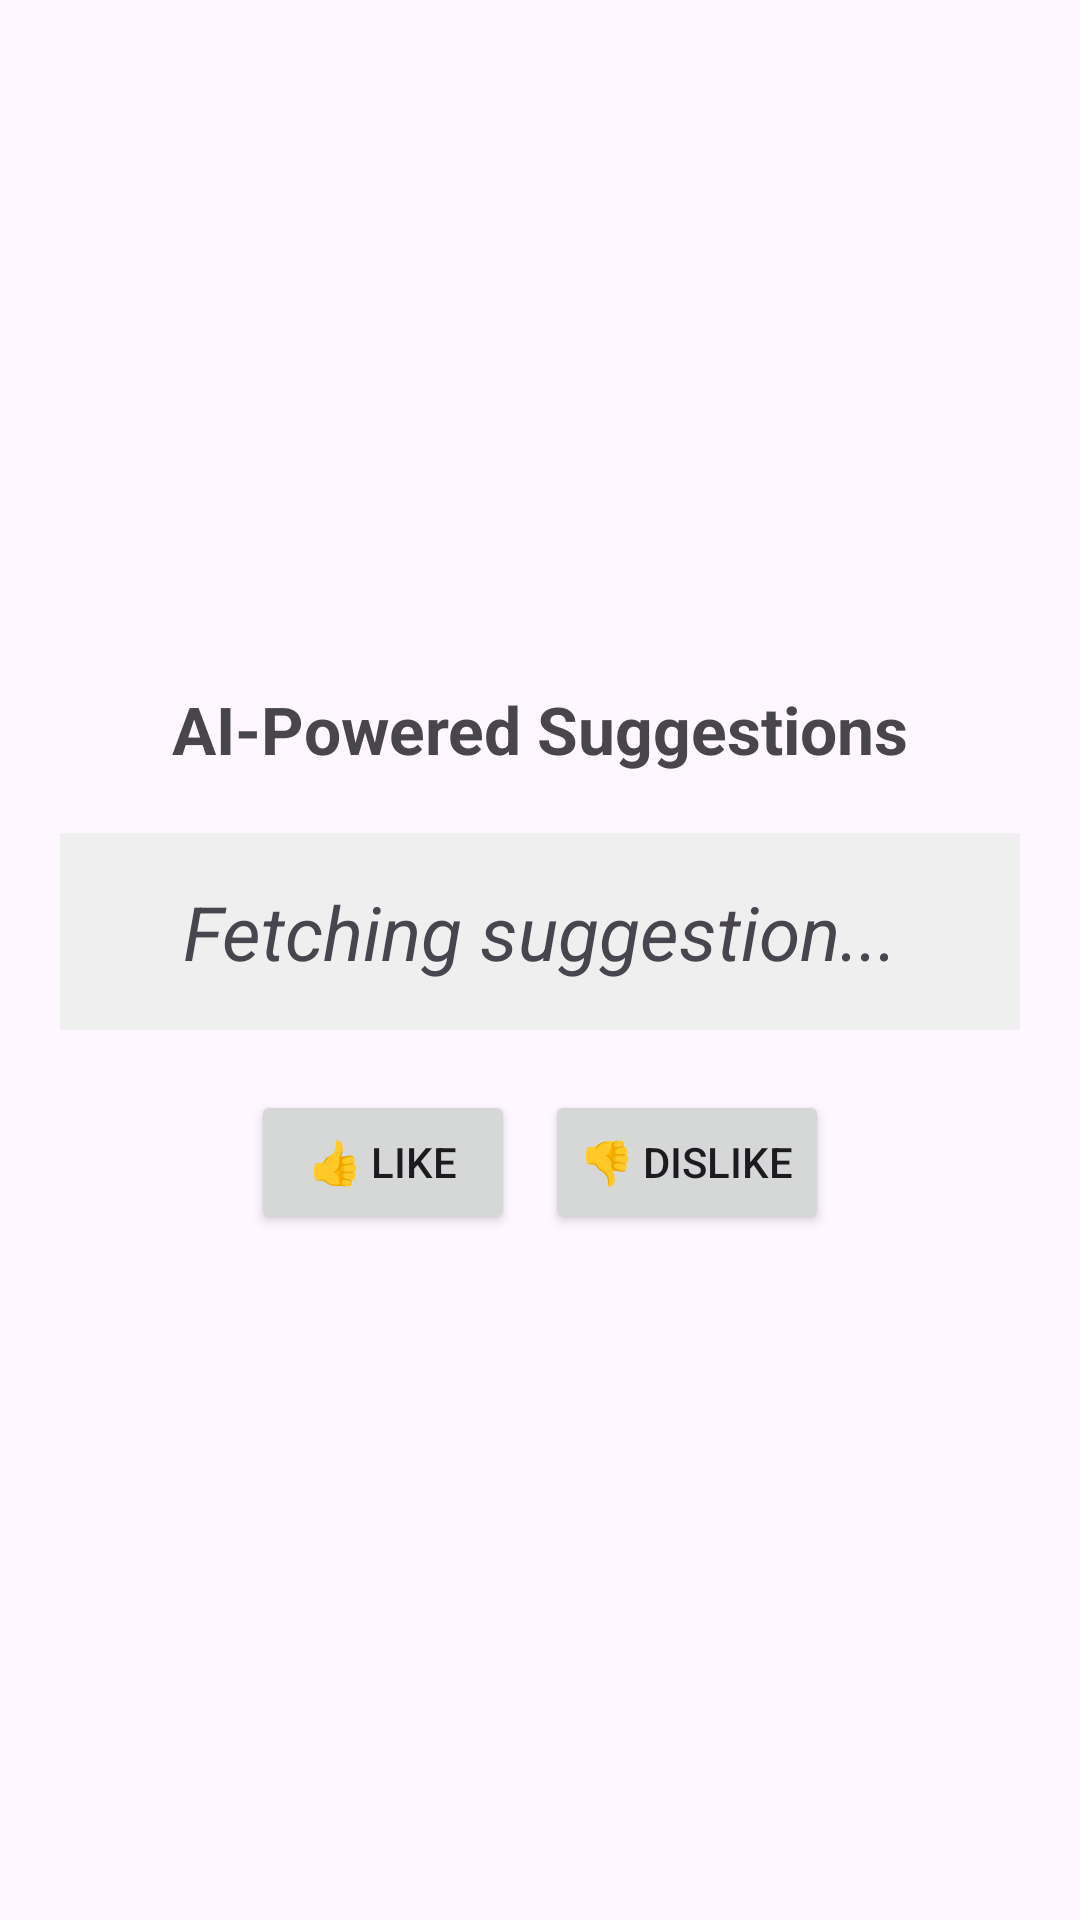

Write the Android layout XML for this screen, with the resource values it uses.
<!-- AndroidManifest.xml: application theme Theme.VoiceNot -->
<!-- res/layout/activity_suggestions.xml -->
<?xml version="1.0" encoding="utf-8"?>
<LinearLayout xmlns:android="http://schemas.android.com/apk/res/android"
    android:layout_width="match_parent"
    android:layout_height="match_parent"
    android:orientation="vertical"
    android:padding="20dp"
    android:gravity="center">

    
    <TextView
        android:id="@+id/title"
        android:layout_width="wrap_content"
        android:layout_height="wrap_content"
        android:text="AI-Powered Suggestions"
        android:textSize="22sp"
        android:textStyle="bold"
        android:layout_marginBottom="20dp"/>

    
    <TextView
        android:id="@+id/suggestionText"
        android:layout_width="match_parent"
        android:layout_height="wrap_content"
        android:text="Fetching suggestion..."
        android:textSize="25sp"
        android:padding="16dp"
        android:background="#EFEFEF"
        android:gravity="center"
        android:textStyle="italic"
        android:layout_marginBottom="20dp"/>

    
    <LinearLayout
        android:layout_width="wrap_content"
        android:layout_height="wrap_content"
        android:orientation="horizontal">

        <Button
            android:id="@+id/likeButton"
            android:layout_width="wrap_content"
            android:layout_height="wrap_content"
            android:text="👍 Like"
            android:layout_marginRight="10dp"/>

        <Button
            android:id="@+id/dislikeButton"
            android:layout_width="wrap_content"
            android:layout_height="wrap_content"
            android:text="👎 Dislike"/>
    </LinearLayout>
</LinearLayout>
<!-- resources referenced by this layout -->
<resources>
  <style name="Theme.VoiceNot" parent="Base.Theme.VoiceNot" />
  <style name="Base.Theme.VoiceNot" parent="Theme.Material3.DayNight.NoActionBar">
          
          
      </style>
</resources>
